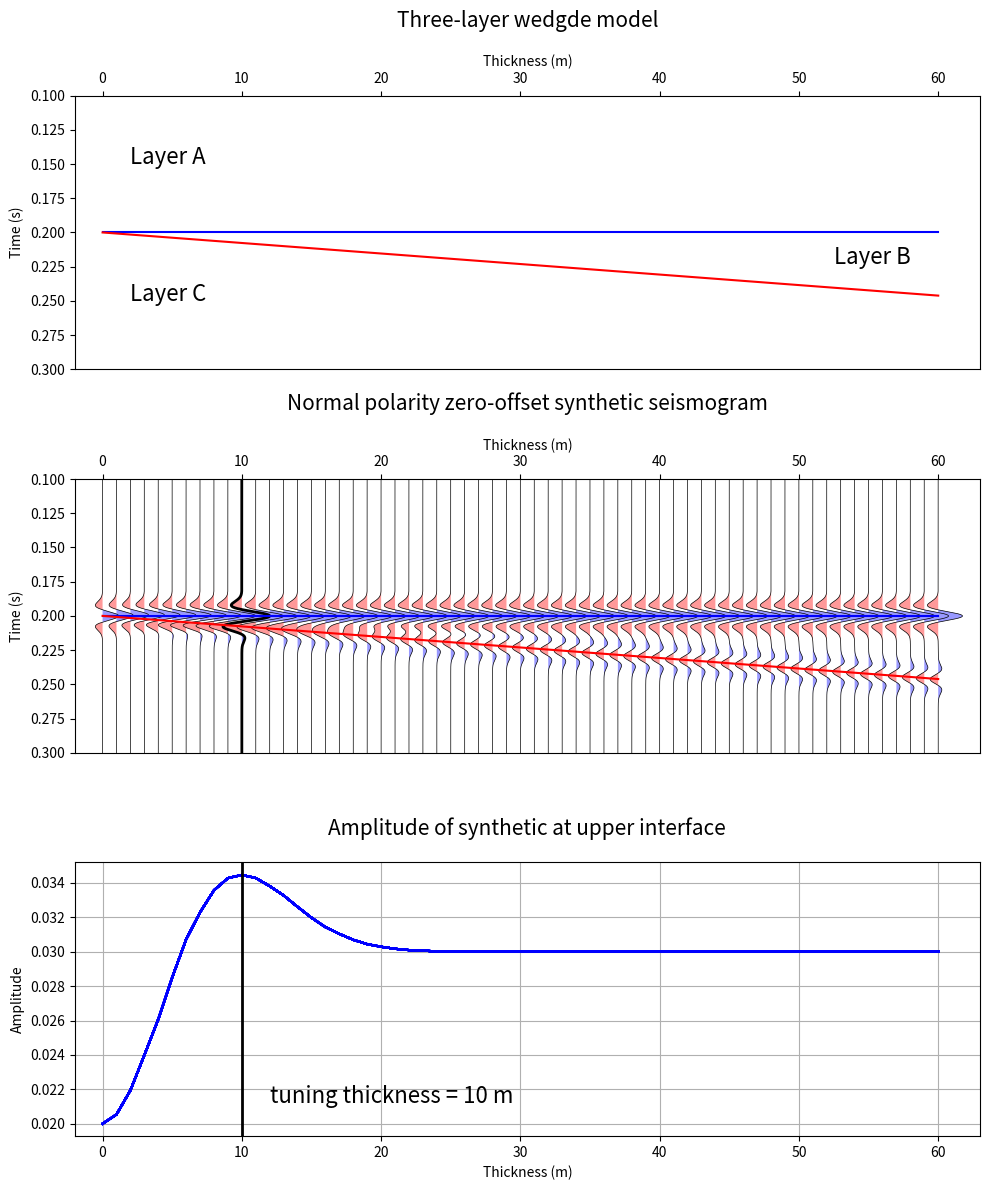

The script that saved this image:
# -*- coding: utf-8 -*-
"""
Functions to generate a three layer wedge model using the reflection coefficients and travel times
[redacted]
[redacted]
"""

import numpy as np
import matplotlib.pyplot as plt
from matplotlib import gridspec

def get_rc(Vp, rho):
    """
    Calculates the Reflection Coefficient at the interface separating two layers.

    The ratio of amplitude of the reflected wave to the incident wave, or how much energy is reflected.

    If the wave has normal incidence, then its reflection coefficient can be expressed as:

    R = (ρ2V2 − ρ1V1) / (ρ2V2 + ρ1V1), where:

    R = reflection coefficient, whose values range from −1 to +1
    ρ1 = density of medium 1
    ρ2 = density of medium 2
    V1 = velocity of medium 1
    V2 = velocity of medium 2.

    Typical values of R are approximately −1 from water to air, meaning that nearly 100% of the energy is reflected and none is transmitted; ~0.5 from water to rock; and ~0.2 for shale to sand.

    At non-normal incidence, the reflection coefficient defined as a ratio of amplitudes depends on other parameters, such as the shear velocities, and is described as a function of incident angle by the Zoeppritz equations.

    :param Vp: P-wave velocity (m/s)
    :param rho: layer density(g/cc)
    :return: List
    """
    rc_int = []
    n_int = len(Vp) - 1

    for interval in range(0, n_int):
        z1 = Vp[interval] * rho[interval]
        z2 = Vp[interval + 1] * rho[interval + 1]
        rc = (z2 - z1) / (z1 + z2)
        rc = round(rc, 2)
        rc_int.append(rc)
    return rc_int


def calc_times(z_int: list, vp: list) -> list:
    """
    Calculate the travel time to a reflector.

    :param z_int: Depth to a reflector
    :param vp: P-Wave Velocity
    :return: List

    Usage
    ---------------
    t_int = calc_times(z_int, vp)
    """
    nlayers = len(vp)
    nint = nlayers - 1

    t_int = []
    for i in range(0, nint):
        if i == 0:
            tbuf = z_int[i] / vp[i]
            t_int.append(tbuf)
        else:
            zdiff = z_int[i] - z_int[i - 1]
            tbuf = 2 * zdiff / vp[i] + t_int[i - 1]
            t_int.append(tbuf)

    return t_int


def time_samples(t_min: float, t_max: float, dt=0.0001) -> list:
    """
    Create regularly sampled time series defining model sampling
    :param t_min: Minimum time duration
    :param t_max: Maximum time duration
    :param dt: Change in time, default = 0.0001
    :return: List
    """
    n_samp = int((t_max - t_min) / dt) + 1
    time = []
    for t in range(0, n_samp):
        time.append(t * dt)
    return time


def mod_digitize(rc_int: list, t_int: list, t: list) -> list:
    """
    Digitize a 3 layer model using reflection coefficients and interface times

    Usage
    ----------------------
    rc = digitize_model(rc_int, t_int, t)

    :param rc_int: reflection coefficients corresponding to interface times
    :param t_int: interface times
    :param t: regularly sampled time series defining model sampling
    :return: list
    """

    import numpy as np
    n_int = len(rc_int) - 1
    n_samp = len(t)

    rc = list(np.zeros(n_samp, dtype='float'))
    layer = 0

    for i in range(0, n_samp):
        if t[i] >= t_int[layer]:
            rc[i] = rc_int[layer]
            layer += 1

        if layer > n_int:
            break
    return rc

def syn_seis(ref_coef:list, wav_amp):
    smg = np.convolve(ref_coef, wav_amp, mode='same')
    smg = list(smg)
    return smg

def int_depth(h_int:list, dh_min:float, dh_step:float):
    d_interface = h_int
    d_interface.append(d_interface[0]+dh_min+dh_step*model)
    return d_interface

def n_model(h_min=float, h_max=float, h_step=1):
    n_trace = int((h_max - h_min) / h_step + 1)
    return n_trace

def ricker(sample_rate, length, c_freq):
    """
    Generate time and amplitude values for a zero-phase wavelet.

    The second derivative of the Gaussian function or the third derivative of the normal-probability density function.

    A Ricker wavelet is often used as a zero-phase embedded wavelet in modeling and synthetic seismogram manufacture. Norman H. Ricker (1896–1980), American geophysicist.

    :param sample_rate: sample rate in seconds
    :param length: length of time (dt) in seconds
    :param c_freq: central frequency of wavelet (cycles/seconds or Hz).
    :return: ndarray

    Example:
    -------
    time, wavelet = (sample_rate,duration,c_freq)
    """

    t_min = -length / 2
    t_max = (length - sample_rate) / 2
    wv_time = np.linspace(t_min, t_max, int(length / sample_rate))
    wv_amp = (1. - 2. * (np.pi ** 2) * (c_freq ** 2) * (wv_time ** 2)) * np.exp(
        -(np.pi ** 2) * (c_freq ** 2) * (wv_time ** 2))

    return wv_time, wv_amp


# Calculate the tuning trace and tuning thickness
def tuning_trace(syn_zo):
    t_trace = np.argmax(np.abs(syn_zo.T)) % syn_zo.T.shape[1]
    return t_trace


def tuning_thickness(syn_zo, step):
    t_thick = tuning_trace(syn_zo) * step
    return t_thick

def plot_misc(ax_line, data, t, excursion, highlight):
    import numpy as np
    import matplotlib.pyplot as plt

    [n_trace, n_samp] = data.shape

    t = np.hstack([0, t, t.max()])

    for i in range(0, n_trace):
        _t = excursion * data[i] / np.max(np.abs(data)) + i
        _t = np.hstack([i, _t, i])

        if i == highlight:
            lw = 2
        else:
            lw = 0.5

        ax_line.plot(_t, t, color='black', linewidth=lw)

        plt.fill_betweenx(t, _t, i, where=_t > i, facecolor=[0.6, 0.6, 1.0], linewidth=0)
        plt.fill_betweenx(t, _t, i, where=_t < i, facecolor=[1.0, 0.6, 0.6], linewidth=0)

    ax_line.set_xlim((-excursion, n_trace+excursion))
    ax_line.xaxis.tick_top()
    ax_line.xaxis.set_label_position('top')
    ax_line.invert_yaxis()


def wedge_model(syn_zo, layer_times, t, t_min, t_max, h_min, h_max, h_step, excursion, dt=0.0001):
    """
    Plot a three layer wedge model amplitudes and zero offset seismogram.

    :param syn_zo: Synthetic Seismogram
    :param layer_times: travel time to reflectors
    :param t: regularly sampled time series defining model sampling
    :param t_min:minimum time duration
    :param t_max: maximum time duration
    :param h_min:
    :param h_max:
    :param h_step:
    :param excursion:
    :param dt:
    :return:

    """
    [n_trace, n_sample] = syn_zo.shape
    t_trace = tuning_trace(syn_zo=syn_zo)
    t_thick = tuning_thickness(syn_zo=syn_zo, step=1)
    layer_index = np.array(np.round(layer_times / dt), dtype='int16')

    fig = plt.figure(figsize=(10, 12))
    fig.set_facecolor('white')

    gs = gridspec.GridSpec(3, 1, height_ratios=[1, 1, 1])

    ax0 = fig.add_subplot(gs[0])
    ax0.plot(layer_times[:, 0], color='blue', lw=1.5)
    ax0.plot(layer_times[:, 1], color='red', lw=1.5)
    ax0.set_ylim((t_min, t_max))
    ax0.invert_yaxis()
    ax0.set_title('Three-layer wedgde model', pad=20, fontsize=15)
    ax0.set_xlabel('Thickness (m)')
    ax0.set_ylabel('Time (s)')
    plt.text(2, t_min + (layer_times[0, 0] - t_min) / 2., 'Layer A', fontsize=16)
    plt.text(h_max / h_step - 2, layer_times[-1, 0] + (layer_times[-1, 1] - layer_times[-1, 0]) / 2., 'Layer B',
             fontsize=16,
             horizontalalignment='right')
    plt.text(2, layer_times[0, 0] + (t_max - layer_times[0, 0]) / 2., 'Layer C', fontsize=16)
    plt.gca().xaxis.tick_top()
    plt.gca().xaxis.set_label_position('top')
    ax0.set_xlim((-excursion, n_trace + excursion))

    ax1 = fig.add_subplot(gs[1])
    plot_misc(ax_line=ax1, data=syn_zo, t=t, excursion=excursion, highlight=t_trace)
    ax1.plot(layer_times[:, 0], color='blue', lw=1.5)
    ax1.plot(layer_times[:, 1], color='red', lw=1.5)
    ax1.set_title('Normal polarity zero-offset synthetic seismogram', pad=20, fontsize=15)
    ax1.set_ylim((t_min, t_max))
    ax1.invert_yaxis()
    ax1.set_xlabel('Thickness (m)')
    ax1.set_ylabel('Time (s)')

    ax2 = fig.add_subplot(gs[2])
    ax2.grid()
    ax2.plot(syn_zo[:, layer_index[:, 0]], color='blue')
    ax2.set_xlim((-excursion, n_trace + excursion))
    ax2.axvline(t_trace, color='k', lw=2)
    ax2.set_title('Amplitude of synthetic at upper interface', pad=20, fontsize=15)
    ax2.set_xlabel('Thickness (m)')
    ax2.set_ylabel('Amplitude')
    plt.text(t_trace + 2, plt.ylim()[0] * 1.1,
             'tuning thickness = {0} m'.format(str(t_thick)),
             fontsize=16)

    plt.savefig('tuning_wedge_model.png')
    plt.tight_layout()
    plt.show()


# Data
lyr_times = []
refl_z = []
syn_zo = []
dz_step = 1
dz_min = 0.0
rho_mod = [1.95, 2.0, 1.98]
vp_mod = [2500.0, 2600.0, 2550.0]

# Create model
nmodel = n_model(h_min=0.0, h_max=60.0)

#   Calculate reflectivities from model parameters
rc_int = get_rc(Vp=vp_mod, rho=rho_mod)

#   Generate ricker wavelet
wlt_time, wlt_amp = ricker(sample_rate=0.0001, length=0.128, c_freq=50.0)

for model in range(0, nmodel):
    # Calculate Interface Depths
    z_int = int_depth(h_int=[500.0], dh_min=0.0, dh_step=1)

    #   Calculate interface times
    t_int = calc_times(z_int, vp_mod)
    lyr_times.append(t_int)

    #   Digitize 3-layer model
    t_samp = time_samples(t_min=0, t_max=0.5)

    rc = mod_digitize(rc_int, t_int, t_samp)
    refl_z.append(rc)

    #   Convolve wavelet with reflectivity
    s = syn_seis(ref_coef=rc, wav_amp=wlt_amp)
    syn_zo.append(s)

# Cast the Sythetic Seismogram to a Numpy Array
syn_zo = np.array(syn_zo)
t_samp = np.array(t_samp)

#Convert layer times to NdArray
lyr_times = np.array(lyr_times)
lyr_times.shape

print(t_int)
print(z_int)
print(f'layer times is {lyr_times}')
print(rc_int)
print(syn_zo.shape)
print(type(t_samp))

wedge_model(syn_zo=syn_zo, layer_times=lyr_times, t=t_samp,t_min=0.1,t_max=0.3,h_min=0.0,h_max=60.0,h_step=1,excursion=2)
